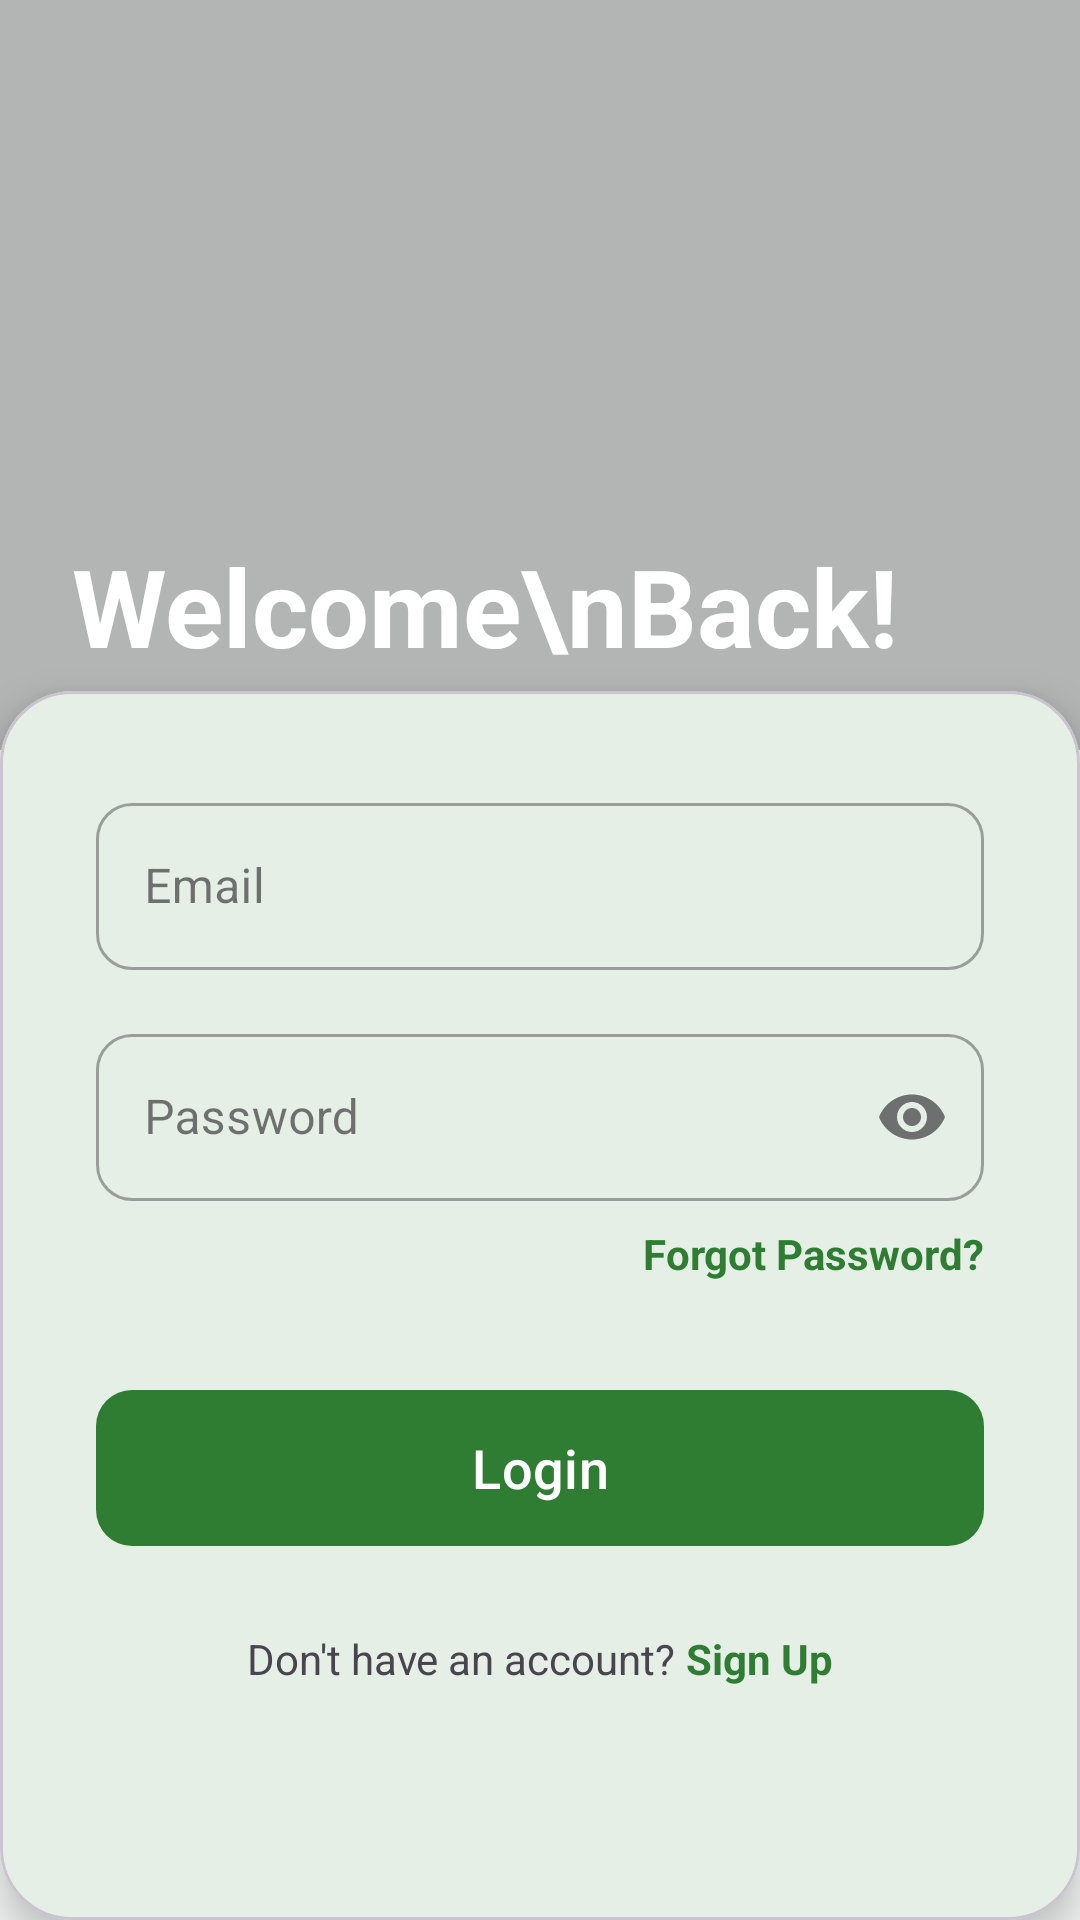

Layout XML and referenced resources for this Android screen:
<!-- AndroidManifest.xml: application theme Theme.Foodfacts -->
<!-- res/layout/fragment_login.xml -->
<?xml version="1.0" encoding="utf-8"?>
<androidx.constraintlayout.widget.ConstraintLayout xmlns:android="http://schemas.android.com/apk/res/android"
    xmlns:app="http://schemas.android.com/apk/res-auto"
    android:layout_width="match_parent"
    android:layout_height="match_parent"
    android:background="@color/colorBackground">

    
    <ImageView
        android:id="@+id/ivLoginTop"
        android:layout_width="match_parent"
        android:layout_height="250dp"
        android:scaleType="centerCrop"
        app:layout_constraintTop_toTopOf="parent" />

    
    <View
        android:layout_width="match_parent"
        android:layout_height="250dp"
        android:background="#44000000"
        app:layout_constraintTop_toTopOf="parent" />

    <TextView
        android:id="@+id/tvWelcome"
        android:layout_width="wrap_content"
        android:layout_height="wrap_content"
        android:layout_marginStart="24dp"
        android:layout_marginBottom="24dp"
        android:text="Welcome\nBack!"
        android:textColor="@android:color/white"
        android:textSize="36sp"
        android:textStyle="bold"
        app:layout_constraintBottom_toBottomOf="@+id/ivLoginTop"
        app:layout_constraintStart_toStartOf="parent" />

    <com.google.android.material.card.MaterialCardView
        android:layout_width="match_parent"
        android:layout_height="0dp"
        android:layout_marginTop="-20dp"
        app:cardCornerRadius="24dp"
        app:cardElevation="8dp"
        app:layout_constraintBottom_toBottomOf="parent"
        app:layout_constraintTop_toBottomOf="@+id/ivLoginTop">

        <LinearLayout
            android:layout_width="match_parent"
            android:layout_height="match_parent"
            android:orientation="vertical"
            android:padding="32dp">

            <com.google.android.material.textfield.TextInputLayout
                android:layout_width="match_parent"
                android:layout_height="wrap_content"
                android:hint="Email"
                app:boxCornerRadiusBottomEnd="12dp"
                app:boxCornerRadiusBottomStart="12dp"
                app:boxCornerRadiusTopEnd="12dp"
                app:boxCornerRadiusTopStart="12dp"
                style="@style/Widget.MaterialComponents.TextInputLayout.OutlinedBox">

                <com.google.android.material.textfield.TextInputEditText
                    android:id="@+id/etEmail"
                    android:layout_width="match_parent"
                    android:layout_height="wrap_content"
                    android:inputType="textEmailAddress" />

            </com.google.android.material.textfield.TextInputLayout>

            <com.google.android.material.textfield.TextInputLayout
                android:layout_width="match_parent"
                android:layout_height="wrap_content"
                android:layout_marginTop="16dp"
                android:hint="Password"
                app:boxCornerRadiusBottomEnd="12dp"
                app:boxCornerRadiusBottomStart="12dp"
                app:boxCornerRadiusTopEnd="12dp"
                app:boxCornerRadiusTopStart="12dp"
                app:endIconMode="password_toggle"
                style="@style/Widget.MaterialComponents.TextInputLayout.OutlinedBox">

                <com.google.android.material.textfield.TextInputEditText
                    android:id="@+id/etPassword"
                    android:layout_width="match_parent"
                    android:layout_height="wrap_content"
                    android:inputType="textPassword" />

            </com.google.android.material.textfield.TextInputLayout>

            <TextView
                android:layout_width="wrap_content"
                android:layout_height="wrap_content"
                android:layout_gravity="end"
                android:layout_marginTop="8dp"
                android:text="Forgot Password?"
                android:textColor="@color/colorPrimary"
                android:textStyle="bold" />

            <com.google.android.material.button.MaterialButton
                android:id="@+id/btnLogin"
                android:layout_width="match_parent"
                android:layout_height="60dp"
                android:layout_marginTop="32dp"
                android:text="Login"
                android:textSize="18sp"
                app:cornerRadius="12dp" />

            <LinearLayout
                android:layout_width="wrap_content"
                android:layout_height="wrap_content"
                android:layout_gravity="center_horizontal"
                android:layout_marginTop="24dp"
                android:orientation="horizontal">

                <TextView
                    android:layout_width="wrap_content"
                    android:layout_height="wrap_content"
                    android:text="Don't have an account? " />

                <TextView
                    android:layout_width="wrap_content"
                    android:layout_height="wrap_content"
                    android:text="Sign Up"
                    android:textColor="@color/colorPrimary"
                    android:textStyle="bold" />
            </LinearLayout>

        </LinearLayout>

    </com.google.android.material.card.MaterialCardView>

</androidx.constraintlayout.widget.ConstraintLayout>
<!-- resources referenced by this layout -->
<resources>
  <color name="colorBackground">#F4F7F6</color>
  <color name="colorPrimary">#2E7D32</color>
  <style name="Theme.Foodfacts" parent="Base.Theme.Foodfacts" />
  <style name="Base.Theme.Foodfacts" parent="Theme.Material3.Light.NoActionBar">
          <item name="colorPrimary">@color/colorPrimary</item>
          <item name="colorSecondary">@color/colorAccent</item>
          <item name="android:colorBackground">@color/colorBackground</item>
          <item name="colorSurface">@color/colorSurface</item>
          <item name="colorError">@color/colorError</item>
          <item name="android:textColorPrimary">@color/colorTextPrimary</item>
          <item name="android:textColorSecondary">@color/colorTextSecondary</item>
          <item name="android:windowLightStatusBar">true</item>
          <item name="android:statusBarColor">@color/colorBackground</item>
      </style>
  <color name="colorAccent">#4CAF50</color>
  <color name="colorSurface">#FFFFFF</color>
  <color name="colorError">#D32F2F</color>
  <color name="colorTextPrimary">#212121</color>
  <color name="colorTextSecondary">#757575</color>
</resources>
